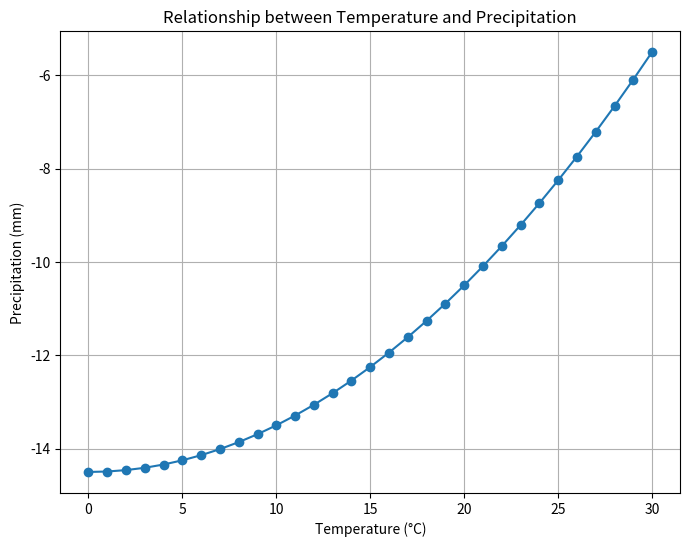

Write the Python code that produced this figure.
import matplotlib.pyplot as plt 
# Quadratic equation 
temperature = 20.0 
pressure = 800.0 
humidity = 79.0 
# Quadratic equation coefficients 
a = 0.01 
b = -0.5 
c = 25 
# Calculate weather parameter (e.g., precipitation) 
precipitation = a * temperature**2 + b * humidity + c 
# Generate x-axis values (temperature range) 
temperature_range = range(0, 31) 
# Calculate precipitation for each temperature value 
precipitation_values = [a * temp**2 + b * humidity + c for temp in temperature_range] 
print(f"Precipitation: {precipitation}") 
# Create plot 
plt.figure(figsize=(8, 6)) 
plt.plot(temperature_range, precipitation_values, marker='o', linestyle='-') 
plt.xlabel('Temperature (°C)') 
plt.ylabel('Precipitation (mm)') 
plt.title('Relationship between Temperature and Precipitation') 
plt.grid(True) 
# Show plot 
plt.show()
#hello
#hii